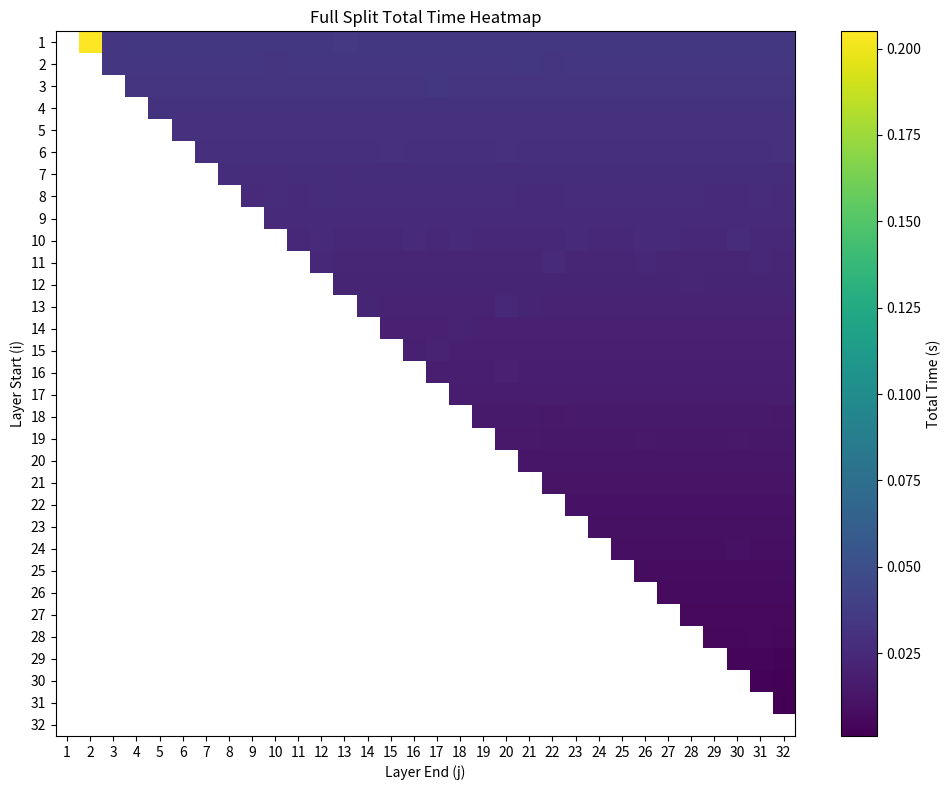

Here is the Python script that generated this plot:
import re
import numpy as np
import matplotlib.pyplot as plt

# Full log data provided by the user
log_data = """
2025-05-15 00:11:02,531 INFO Measuring split (1,2)
(1,2) copy=0.001s mid=0.173s fin=0.032s total=0.205s
2025-05-15 00:11:02,748 INFO Measuring split (1,3)
(1,3) copy=0.000s mid=0.002s fin=0.031s total=0.033s
2025-05-15 00:11:02,783 INFO Measuring split (1,4)
(1,4) copy=0.000s mid=0.003s fin=0.030s total=0.034s
2025-05-15 00:11:02,817 INFO Measuring split (1,5)
(1,5) copy=0.000s mid=0.005s fin=0.029s total=0.034s
2025-05-15 00:11:02,852 INFO Measuring split (1,6)
(1,6) copy=0.000s mid=0.006s fin=0.028s total=0.034s
2025-05-15 00:11:02,887 INFO Measuring split (1,7)
(1,7) copy=0.000s mid=0.007s fin=0.027s total=0.034s
2025-05-15 00:11:02,922 INFO Measuring split (1,8)
(1,8) copy=0.000s mid=0.008s fin=0.026s total=0.034s
2025-05-15 00:11:02,957 INFO Measuring split (1,9)
(1,9) copy=0.000s mid=0.009s fin=0.025s total=0.034s
2025-05-15 00:11:02,992 INFO Measuring split (1,10)
(1,10) copy=0.000s mid=0.010s fin=0.024s total=0.034s
2025-05-15 00:11:03,027 INFO Measuring split (1,11)
(1,11) copy=0.000s mid=0.011s fin=0.023s total=0.034s
2025-05-15 00:11:03,062 INFO Measuring split (1,12)
(1,12) copy=0.000s mid=0.012s fin=0.022s total=0.034s
2025-05-15 00:11:03,097 INFO Measuring split (1,13)
(1,13) copy=0.000s mid=0.014s fin=0.021s total=0.035s
2025-05-15 00:11:03,132 INFO Measuring split (1,14)
(1,14) copy=0.000s mid=0.014s fin=0.020s total=0.034s
2025-05-15 00:11:03,167 INFO Measuring split (1,15)
(1,15) copy=0.000s mid=0.015s fin=0.018s total=0.034s
2025-05-15 00:11:03,202 INFO Measuring split (1,16)
(1,16) copy=0.000s mid=0.017s fin=0.017s total=0.034s
2025-05-15 00:11:03,237 INFO Measuring split (1,17)
(1,17) copy=0.000s mid=0.018s fin=0.016s total=0.034s
2025-05-15 00:11:03,272 INFO Measuring split (1,18)
(1,18) copy=0.000s mid=0.019s fin=0.015s total=0.034s
2025-05-15 00:11:03,308 INFO Measuring split (1,19)
(1,19) copy=0.000s mid=0.020s fin=0.014s total=0.034s
2025-05-15 00:11:03,343 INFO Measuring split (1,20)
(1,20) copy=0.000s mid=0.021s fin=0.013s total=0.034s
2025-05-15 00:11:03,378 INFO Measuring split (1,21)
(1,21) copy=0.000s mid=0.022s fin=0.012s total=0.034s
2025-05-15 00:11:03,413 INFO Measuring split (1,22)
(1,22) copy=0.000s mid=0.023s fin=0.011s total=0.034s
2025-05-15 00:11:03,448 INFO Measuring split (1,23)
(1,23) copy=0.000s mid=0.024s fin=0.010s total=0.034s
2025-05-15 00:11:03,483 INFO Measuring split (1,24)
(1,24) copy=0.000s mid=0.025s fin=0.009s total=0.034s
2025-05-15 00:11:03,518 INFO Measuring split (1,25)
(1,25) copy=0.000s mid=0.026s fin=0.008s total=0.034s
2025-05-15 00:11:03,553 INFO Measuring split (1,26)
(1,26) copy=0.000s mid=0.027s fin=0.007s total=0.034s
2025-05-15 00:11:03,588 INFO Measuring split (1,27)
(1,27) copy=0.000s mid=0.028s fin=0.006s total=0.034s
2025-05-15 00:11:03,623 INFO Measuring split (1,28)
(1,28) copy=0.000s mid=0.030s fin=0.004s total=0.034s
2025-05-15 00:11:03,659 INFO Measuring split (1,29)
(1,29) copy=0.000s mid=0.031s fin=0.003s total=0.034s
2025-05-15 00:11:03,694 INFO Measuring split (1,30)
(1,30) copy=0.000s mid=0.032s fin=0.002s total=0.034s
2025-05-15 00:11:03,729 INFO Measuring split (1,31)
(1,31) copy=0.000s mid=0.033s fin=0.001s total=0.034s
2025-05-15 00:11:03,764 INFO Measuring split (1,32)
(1,32) copy=0.000s mid=0.034s fin=0.000s total=0.034s
2025-05-15 00:11:03,799 INFO Measuring split (2,3)
(2,3) copy=0.000s mid=0.001s fin=0.032s total=0.033s
2025-05-15 00:11:03,833 INFO Measuring split (2,4)
(2,4) copy=0.000s mid=0.002s fin=0.030s total=0.033s
2025-05-15 00:11:03,867 INFO Measuring split (2,5)
(2,5) copy=0.000s mid=0.003s fin=0.029s total=0.033s
2025-05-15 00:11:03,901 INFO Measuring split (2,6)
(2,6) copy=0.000s mid=0.005s fin=0.029s total=0.033s
2025-05-15 00:11:03,935 INFO Measuring split (2,7)
(2,7) copy=0.000s mid=0.006s fin=0.027s total=0.033s
2025-05-15 00:11:03,969 INFO Measuring split (2,8)
(2,8) copy=0.000s mid=0.007s fin=0.026s total=0.033s
2025-05-15 00:11:04,003 INFO Measuring split (2,9)
(2,9) copy=0.000s mid=0.008s fin=0.025s total=0.033s
2025-05-15 00:11:04,037 INFO Measuring split (2,10)
(2,10) copy=0.000s mid=0.009s fin=0.024s total=0.032s
2025-05-15 00:11:04,071 INFO Measuring split (2,11)
(2,11) copy=0.000s mid=0.010s fin=0.023s total=0.033s
2025-05-15 00:11:04,107 INFO Measuring split (2,12)
(2,12) copy=0.000s mid=0.011s fin=0.022s total=0.033s
2025-05-15 00:11:04,141 INFO Measuring split (2,13)
(2,13) copy=0.000s mid=0.012s fin=0.021s total=0.033s
2025-05-15 00:11:04,175 INFO Measuring split (2,14)
(2,14) copy=0.000s mid=0.013s fin=0.020s total=0.033s
2025-05-15 00:11:04,209 INFO Measuring split (2,15)
(2,15) copy=0.000s mid=0.014s fin=0.019s total=0.033s
2025-05-15 00:11:04,243 INFO Measuring split (2,16)
(2,16) copy=0.000s mid=0.016s fin=0.018s total=0.033s
2025-05-15 00:11:04,277 INFO Measuring split (2,17)
(2,17) copy=0.000s mid=0.017s fin=0.016s total=0.033s
2025-05-15 00:11:04,312 INFO Measuring split (2,18)
(2,18) copy=0.000s mid=0.018s fin=0.015s total=0.033s
2025-05-15 00:11:04,345 INFO Measuring split (2,19)
(2,19) copy=0.000s mid=0.019s fin=0.014s total=0.033s
2025-05-15 00:11:04,380 INFO Measuring split (2,20)
(2,20) copy=0.000s mid=0.020s fin=0.013s total=0.033s
2025-05-15 00:11:04,414 INFO Measuring split (2,21)
(2,21) copy=0.000s mid=0.021s fin=0.013s total=0.034s
2025-05-15 00:11:04,449 INFO Measuring split (2,22)
(2,22) copy=0.000s mid=0.022s fin=0.011s total=0.032s
2025-05-15 00:11:04,482 INFO Measuring split (2,23)
(2,23) copy=0.000s mid=0.023s fin=0.010s total=0.033s
2025-05-15 00:11:04,516 INFO Measuring split (2,24)
(2,24) copy=0.000s mid=0.024s fin=0.009s total=0.033s
2025-05-15 00:11:04,550 INFO Measuring split (2,25)
(2,25) copy=0.000s mid=0.025s fin=0.008s total=0.033s
2025-05-15 00:11:04,584 INFO Measuring split (2,26)
(2,26) copy=0.000s mid=0.026s fin=0.007s total=0.033s
2025-05-15 00:11:04,618 INFO Measuring split (2,27)
(2,27) copy=0.000s mid=0.027s fin=0.006s total=0.033s
2025-05-15 00:11:04,652 INFO Measuring split (2,28)
(2,28) copy=0.000s mid=0.028s fin=0.004s total=0.033s
2025-05-15 00:11:04,686 INFO Measuring split (2,29)
(2,29) copy=0.000s mid=0.030s fin=0.003s total=0.033s
2025-05-15 00:11:04,720 INFO Measuring split (2,30)
(2,30) copy=0.000s mid=0.031s fin=0.002s total=0.033s
2025-05-15 00:11:04,755 INFO Measuring split (2,31)
(2,31) copy=0.000s mid=0.032s fin=0.001s total=0.033s
2025-05-15 00:11:04,789 INFO Measuring split (2,32)
(2,32) copy=0.000s mid=0.033s fin=0.000s total=0.033s
2025-05-15 00:11:04,823 INFO Measuring split (3,4)
(3,4) copy=0.000s mid=0.001s fin=0.031s total=0.032s
2025-05-15 00:11:04,856 INFO Measuring split (3,5)
(3,5) copy=0.000s mid=0.002s fin=0.029s total=0.032s
2025-05-15 00:11:04,888 INFO Measuring split (3,6)
(3,6) copy=0.000s mid=0.004s fin=0.028s total=0.032s
2025-05-15 00:11:04,921 INFO Measuring split (3,7)
(3,7) copy=0.000s mid=0.005s fin=0.027s total=0.032s
2025-05-15 00:11:04,954 INFO Measuring split (3,8)
(3,8) copy=0.000s mid=0.006s fin=0.026s total=0.032s
2025-05-15 00:11:04,987 INFO Measuring split (3,9)
(3,9) copy=0.000s mid=0.007s fin=0.025s total=0.032s
2025-05-15 00:11:05,020 INFO Measuring split (3,10)
(3,10) copy=0.000s mid=0.008s fin=0.024s total=0.032s
2025-05-15 00:11:05,053 INFO Measuring split (3,11)
(3,11) copy=0.000s mid=0.009s fin=0.023s total=0.032s
2025-05-15 00:11:05,086 INFO Measuring split (3,12)
(3,12) copy=0.000s mid=0.010s fin=0.022s total=0.032s
2025-05-15 00:11:05,119 INFO Measuring split (3,13)
(3,13) copy=0.000s mid=0.011s fin=0.021s total=0.032s
2025-05-15 00:11:05,152 INFO Measuring split (3,14)
(3,14) copy=0.000s mid=0.012s fin=0.020s total=0.032s
2025-05-15 00:11:05,185 INFO Measuring split (3,15)
(3,15) copy=0.000s mid=0.013s fin=0.019s total=0.032s
2025-05-15 00:11:05,218 INFO Measuring split (3,16)
(3,16) copy=0.000s mid=0.014s fin=0.017s total=0.032s
2025-05-15 00:11:05,251 INFO Measuring split (3,17)
(3,17) copy=0.000s mid=0.017s fin=0.016s total=0.034s
2025-05-15 00:11:05,286 INFO Measuring split (3,18)
(3,18) copy=0.000s mid=0.017s fin=0.015s total=0.032s
2025-05-15 00:11:05,319 INFO Measuring split (3,19)
(3,19) copy=0.000s mid=0.018s fin=0.014s total=0.032s
2025-05-15 00:11:05,351 INFO Measuring split (3,20)
(3,20) copy=0.000s mid=0.019s fin=0.013s total=0.032s
2025-05-15 00:11:05,384 INFO Measuring split (3,21)
(3,21) copy=0.000s mid=0.020s fin=0.012s total=0.032s
2025-05-15 00:11:05,417 INFO Measuring split (3,22)
(3,22) copy=0.000s mid=0.021s fin=0.011s total=0.032s
2025-05-15 00:11:05,451 INFO Measuring split (3,23)
(3,23) copy=0.000s mid=0.022s fin=0.010s total=0.032s
2025-05-15 00:11:05,484 INFO Measuring split (3,24)
(3,24) copy=0.000s mid=0.023s fin=0.009s total=0.032s
2025-05-15 00:11:05,517 INFO Measuring split (3,25)
(3,25) copy=0.000s mid=0.024s fin=0.008s total=0.032s
2025-05-15 00:11:05,550 INFO Measuring split (3,26)
(3,26) copy=0.000s mid=0.025s fin=0.007s total=0.032s
2025-05-15 00:11:05,583 INFO Measuring split (3,27)
(3,27) copy=0.000s mid=0.027s fin=0.006s total=0.032s
2025-05-15 00:11:05,616 INFO Measuring split (3,28)
(3,28) copy=0.000s mid=0.027s fin=0.004s total=0.032s
2025-05-15 00:11:05,649 INFO Measuring split (3,29)
(3,29) copy=0.000s mid=0.028s fin=0.003s total=0.032s
2025-05-15 00:11:05,682 INFO Measuring split (3,30)
(3,30) copy=0.000s mid=0.030s fin=0.002s total=0.032s
2025-05-15 00:11:05,715 INFO Measuring split (3,31)
(3,31) copy=0.000s mid=0.030s fin=0.001s total=0.032s
2025-05-15 00:11:05,748 INFO Measuring split (3,32)
(3,32) copy=0.000s mid=0.032s fin=0.000s total=0.032s
2025-05-15 00:11:05,780 INFO Measuring split (4,5)
(4,5) copy=0.000s mid=0.001s fin=0.030s total=0.031s
2025-05-15 00:11:05,813 INFO Measuring split (4,6)
(4,6) copy=0.000s mid=0.002s fin=0.028s total=0.031s
2025-05-15 00:11:05,844 INFO Measuring split (4,7)
(4,7) copy=0.000s mid=0.003s fin=0.028s total=0.031s
2025-05-15 00:11:05,877 INFO Measuring split (4,8)
(4,8) copy=0.000s mid=0.005s fin=0.026s total=0.031s
2025-05-15 00:11:05,908 INFO Measuring split (4,9)
(4,9) copy=0.000s mid=0.006s fin=0.025s total=0.031s
2025-05-15 00:11:05,940 INFO Measuring split (4,10)
(4,10) copy=0.000s mid=0.007s fin=0.024s total=0.031s
2025-05-15 00:11:05,972 INFO Measuring split (4,11)
(4,11) copy=0.000s mid=0.008s fin=0.023s total=0.031s
2025-05-15 00:11:06,004 INFO Measuring split (4,12)
(4,12) copy=0.000s mid=0.009s fin=0.022s total=0.031s
2025-05-15 00:11:06,036 INFO Measuring split (4,13)
(4,13) copy=0.000s mid=0.010s fin=0.021s total=0.031s
2025-05-15 00:11:06,068 INFO Measuring split (4,14)
(4,14) copy=0.000s mid=0.011s fin=0.020s total=0.031s
2025-05-15 00:11:06,100 INFO Measuring split (4,15)
(4,15) copy=0.000s mid=0.012s fin=0.019s total=0.031s
2025-05-15 00:11:06,132 INFO Measuring split (4,16)
(4,16) copy=0.000s mid=0.013s fin=0.017s total=0.031s
2025-05-15 00:11:06,163 INFO Measuring split (4,17)
(4,17) copy=0.000s mid=0.014s fin=0.016s total=0.031s
2025-05-15 00:11:06,195 INFO Measuring split (4,18)
(4,18) copy=0.000s mid=0.015s fin=0.015s total=0.031s
2025-05-15 00:11:06,227 INFO Measuring split (4,19)
(4,19) copy=0.000s mid=0.017s fin=0.014s total=0.031s
2025-05-15 00:11:06,259 INFO Measuring split (4,20)
(4,20) copy=0.000s mid=0.018s fin=0.013s total=0.031s
2025-05-15 00:11:06,291 INFO Measuring split (4,21)
(4,21) copy=0.000s mid=0.019s fin=0.012s total=0.031s
2025-05-15 00:11:06,323 INFO Measuring split (4,22)
(4,22) copy=0.000s mid=0.020s fin=0.011s total=0.031s
2025-05-15 00:11:06,354 INFO Measuring split (4,23)
(4,23) copy=0.000s mid=0.021s fin=0.010s total=0.031s
2025-05-15 00:11:06,386 INFO Measuring split (4,24)
(4,24) copy=0.000s mid=0.022s fin=0.009s total=0.031s
2025-05-15 00:11:06,418 INFO Measuring split (4,25)
(4,25) copy=0.000s mid=0.023s fin=0.008s total=0.031s
2025-05-15 00:11:06,450 INFO Measuring split (4,26)
(4,26) copy=0.000s mid=0.024s fin=0.007s total=0.031s
2025-05-15 00:11:06,482 INFO Measuring split (4,27)
(4,27) copy=0.000s mid=0.025s fin=0.006s total=0.031s
2025-05-15 00:11:06,514 INFO Measuring split (4,28)
(4,28) copy=0.000s mid=0.026s fin=0.004s total=0.031s
2025-05-15 00:11:06,546 INFO Measuring split (4,29)
(4,29) copy=0.000s mid=0.028s fin=0.003s total=0.031s
2025-05-15 00:11:06,578 INFO Measuring split (4,30)
(4,30) copy=0.000s mid=0.028s fin=0.002s total=0.031s
2025-05-15 00:11:06,610 INFO Measuring split (4,31)
(4,31) copy=0.000s mid=0.029s fin=0.001s total=0.031s
2025-05-15 00:11:06,642 INFO Measuring split (4,32)
(4,32) copy=0.000s mid=0.031s fin=0.000s total=0.031s
2025-05-15 00:11:06,674 INFO Measuring split (5,6)
(5,6) copy=0.000s mid=0.001s fin=0.028s total=0.030s
2025-05-15 00:11:06,705 INFO Measuring split (5,7)
(5,7) copy=0.000s mid=0.002s fin=0.027s total=0.030s
2025-05-15 00:11:06,736 INFO Measuring split (5,8)
(5,8) copy=0.000s mid=0.003s fin=0.026s total=0.030s
2025-05-15 00:11:06,766 INFO Measuring split (5,9)
(5,9) copy=0.000s mid=0.005s fin=0.025s total=0.030s
2025-05-15 00:11:06,797 INFO Measuring split (5,10)
(5,10) copy=0.000s mid=0.006s fin=0.024s total=0.030s
2025-05-15 00:11:06,828 INFO Measuring split (5,11)
(5,11) copy=0.000s mid=0.007s fin=0.023s total=0.030s
2025-05-15 00:11:06,859 INFO Measuring split (5,12)
(5,12) copy=0.000s mid=0.008s fin=0.022s total=0.030s
2025-05-15 00:11:06,889 INFO Measuring split (5,13)
(5,13) copy=0.000s mid=0.009s fin=0.021s total=0.030s
2025-05-15 00:11:06,920 INFO Measuring split (5,14)
(5,14) copy=0.000s mid=0.010s fin=0.020s total=0.030s
2025-05-15 00:11:06,951 INFO Measuring split (5,15)
(5,15) copy=0.000s mid=0.011s fin=0.019s total=0.030s
2025-05-15 00:11:06,981 INFO Measuring split (5,16)
(5,16) copy=0.000s mid=0.012s fin=0.018s total=0.030s
2025-05-15 00:11:07,013 INFO Measuring split (5,17)
(5,17) copy=0.000s mid=0.013s fin=0.016s total=0.030s
2025-05-15 00:11:07,043 INFO Measuring split (5,18)
(5,18) copy=0.000s mid=0.015s fin=0.016s total=0.030s
2025-05-15 00:11:07,074 INFO Measuring split (5,19)
(5,19) copy=0.000s mid=0.016s fin=0.014s total=0.030s
2025-05-15 00:11:07,105 INFO Measuring split (5,20)
(5,20) copy=0.000s mid=0.017s fin=0.013s total=0.030s
2025-05-15 00:11:07,136 INFO Measuring split (5,21)
(5,21) copy=0.000s mid=0.018s fin=0.012s total=0.030s
2025-05-15 00:11:07,166 INFO Measuring split (5,22)
(5,22) copy=0.000s mid=0.019s fin=0.011s total=0.030s
2025-05-15 00:11:07,197 INFO Measuring split (5,23)
(5,23) copy=0.000s mid=0.020s fin=0.010s total=0.030s
2025-05-15 00:11:07,228 INFO Measuring split (5,24)
(5,24) copy=0.000s mid=0.021s fin=0.009s total=0.030s
2025-05-15 00:11:07,261 INFO Measuring split (5,25)
(5,25) copy=0.000s mid=0.022s fin=0.008s total=0.030s
2025-05-15 00:11:07,292 INFO Measuring split (5,26)
(5,26) copy=0.000s mid=0.023s fin=0.007s total=0.030s
2025-05-15 00:11:07,323 INFO Measuring split (5,27)
(5,27) copy=0.000s mid=0.024s fin=0.006s total=0.030s
2025-05-15 00:11:07,354 INFO Measuring split (5,28)
(5,28) copy=0.000s mid=0.025s fin=0.004s total=0.030s
2025-05-15 00:11:07,384 INFO Measuring split (5,29)
(5,29) copy=0.000s mid=0.026s fin=0.003s total=0.030s
2025-05-15 00:11:07,415 INFO Measuring split (5,30)
(5,30) copy=0.000s mid=0.027s fin=0.002s total=0.030s
2025-05-15 00:11:07,446 INFO Measuring split (5,31)
(5,31) copy=0.000s mid=0.029s fin=0.001s total=0.030s
2025-05-15 00:11:07,477 INFO Measuring split (5,32)
(5,32) copy=0.000s mid=0.030s fin=0.000s total=0.030s
2025-05-15 00:11:07,507 INFO Measuring split (6,7)
(6,7) copy=0.000s mid=0.001s fin=0.027s total=0.029s
2025-05-15 00:11:07,537 INFO Measuring split (6,8)
(6,8) copy=0.000s mid=0.002s fin=0.026s total=0.029s
2025-05-15 00:11:07,567 INFO Measuring split (6,9)
(6,9) copy=0.000s mid=0.004s fin=0.025s total=0.029s
2025-05-15 00:11:07,596 INFO Measuring split (6,10)
(6,10) copy=0.000s mid=0.005s fin=0.024s total=0.029s
2025-05-15 00:11:07,626 INFO Measuring split (6,11)
(6,11) copy=0.000s mid=0.006s fin=0.023s total=0.029s
2025-05-15 00:11:07,656 INFO Measuring split (6,12)
(6,12) copy=0.000s mid=0.007s fin=0.022s total=0.029s
2025-05-15 00:11:07,685 INFO Measuring split (6,13)
(6,13) copy=0.000s mid=0.008s fin=0.021s total=0.029s
2025-05-15 00:11:07,715 INFO Measuring split (6,14)
(6,14) copy=0.000s mid=0.009s fin=0.020s total=0.029s
2025-05-15 00:11:07,745 INFO Measuring split (6,15)
(6,15) copy=0.000s mid=0.010s fin=0.020s total=0.030s
2025-05-15 00:11:07,776 INFO Measuring split (6,16)
(6,16) copy=0.000s mid=0.011s fin=0.018s total=0.029s
2025-05-15 00:11:07,805 INFO Measuring split (6,17)
(6,17) copy=0.000s mid=0.012s fin=0.017s total=0.029s
2025-05-15 00:11:07,835 INFO Measuring split (6,18)
(6,18) copy=0.000s mid=0.013s fin=0.015s total=0.029s
2025-05-15 00:11:07,865 INFO Measuring split (6,19)
(6,19) copy=0.000s mid=0.014s fin=0.014s total=0.029s
2025-05-15 00:11:07,895 INFO Measuring split (6,20)
(6,20) copy=0.000s mid=0.015s fin=0.014s total=0.030s
2025-05-15 00:11:07,925 INFO Measuring split (6,21)
(6,21) copy=0.000s mid=0.017s fin=0.012s total=0.029s
2025-05-15 00:11:07,955 INFO Measuring split (6,22)
(6,22) copy=0.000s mid=0.018s fin=0.011s total=0.029s
2025-05-15 00:11:07,985 INFO Measuring split (6,23)
(6,23) copy=0.000s mid=0.019s fin=0.010s total=0.029s
2025-05-15 00:11:08,014 INFO Measuring split (6,24)
(6,24) copy=0.000s mid=0.020s fin=0.009s total=0.029s
2025-05-15 00:11:08,044 INFO Measuring split (6,25)
(6,25) copy=0.000s mid=0.021s fin=0.008s total=0.029s
2025-05-15 00:11:08,074 INFO Measuring split (6,26)
(6,26) copy=0.000s mid=0.022s fin=0.007s total=0.029s
2025-05-15 00:11:08,104 INFO Measuring split (6,27)
(6,27) copy=0.000s mid=0.023s fin=0.006s total=0.029s
2025-05-15 00:11:08,133 INFO Measuring split (6,28)
(6,28) copy=0.000s mid=0.024s fin=0.004s total=0.029s
2025-05-15 00:11:08,163 INFO Measuring split (6,29)
(6,29) copy=0.000s mid=0.025s fin=0.003s total=0.029s
2025-05-15 00:11:08,193 INFO Measuring split (6,30)
(6,30) copy=0.000s mid=0.026s fin=0.002s total=0.029s
2025-05-15 00:11:08,222 INFO Measuring split (6,31)
(6,31) copy=0.000s mid=0.028s fin=0.001s total=0.029s
2025-05-15 00:11:08,252 INFO Measuring split (6,32)
(6,32) copy=0.000s mid=0.030s fin=0.000s total=0.030s
2025-05-15 00:11:08,283 INFO Measuring split (7,8)
(7,8) copy=0.000s mid=0.001s fin=0.026s total=0.028s
2025-05-15 00:11:08,312 INFO Measuring split (7,9)
(7,9) copy=0.000s mid=0.002s fin=0.025s total=0.027s
2025-05-15 00:11:08,340 INFO Measuring split (7,10)
(7,10) copy=0.000s mid=0.003s fin=0.024s total=0.027s
2025-05-15 00:11:08,369 INFO Measuring split (7,11)
(7,11) copy=0.000s mid=0.005s fin=0.023s total=0.028s
2025-05-15 00:11:08,397 INFO Measuring split (7,12)
(7,12) copy=0.000s mid=0.006s fin=0.022s total=0.028s
2025-05-15 00:11:08,426 INFO Measuring split (7,13)
(7,13) copy=0.000s mid=0.007s fin=0.021s total=0.027s
2025-05-15 00:11:08,454 INFO Measuring split (7,14)
(7,14) copy=0.000s mid=0.008s fin=0.020s total=0.028s
2025-05-15 00:11:08,482 INFO Measuring split (7,15)
(7,15) copy=0.000s mid=0.009s fin=0.019s total=0.028s
2025-05-15 00:11:08,511 INFO Measuring split (7,16)
(7,16) copy=0.000s mid=0.010s fin=0.018s total=0.028s
2025-05-15 00:11:08,539 INFO Measuring split (7,17)
(7,17) copy=0.000s mid=0.011s fin=0.016s total=0.028s
2025-05-15 00:11:08,568 INFO Measuring split (7,18)
(7,18) copy=0.000s mid=0.012s fin=0.015s total=0.028s
2025-05-15 00:11:08,596 INFO Measuring split (7,19)
(7,19) copy=0.000s mid=0.013s fin=0.014s total=0.028s
2025-05-15 00:11:08,625 INFO Measuring split (7,20)
(7,20) copy=0.000s mid=0.014s fin=0.013s total=0.028s
2025-05-15 00:11:08,653 INFO Measuring split (7,21)
(7,21) copy=0.000s mid=0.015s fin=0.012s total=0.028s
2025-05-15 00:11:08,682 INFO Measuring split (7,22)
(7,22) copy=0.000s mid=0.017s fin=0.011s total=0.028s
2025-05-15 00:11:08,710 INFO Measuring split (7,23)
(7,23) copy=0.000s mid=0.018s fin=0.010s total=0.028s
2025-05-15 00:11:08,739 INFO Measuring split (7,24)
(7,24) copy=0.000s mid=0.019s fin=0.009s total=0.028s
2025-05-15 00:11:08,767 INFO Measuring split (7,25)
(7,25) copy=0.000s mid=0.020s fin=0.008s total=0.028s
2025-05-15 00:11:08,796 INFO Measuring split (7,26)
(7,26) copy=0.000s mid=0.021s fin=0.007s total=0.028s
2025-05-15 00:11:08,824 INFO Measuring split (7,27)
(7,27) copy=0.000s mid=0.022s fin=0.006s total=0.028s
2025-05-15 00:11:08,853 INFO Measuring split (7,28)
(7,28) copy=0.000s mid=0.023s fin=0.004s total=0.028s
2025-05-15 00:11:08,882 INFO Measuring split (7,29)
(7,29) copy=0.000s mid=0.024s fin=0.003s total=0.028s
2025-05-15 00:11:08,910 INFO Measuring split (7,30)
(7,30) copy=0.000s mid=0.025s fin=0.002s total=0.028s
2025-05-15 00:11:08,939 INFO Measuring split (7,31)
(7,31) copy=0.000s mid=0.026s fin=0.001s total=0.028s
2025-05-15 00:11:08,967 INFO Measuring split (7,32)
(7,32) copy=0.000s mid=0.027s fin=0.000s total=0.028s
2025-05-15 00:11:08,996 INFO Measuring split (8,9)
(8,9) copy=0.000s mid=0.001s fin=0.025s total=0.026s
2025-05-15 00:11:09,023 INFO Measuring split (8,10)
(8,10) copy=0.000s mid=0.002s fin=0.024s total=0.027s
2025-05-15 00:11:09,051 INFO Measuring split (8,11)
(8,11) copy=0.000s mid=0.003s fin=0.023s total=0.026s
2025-05-15 00:11:09,078 INFO Measuring split (8,12)
(8,12) copy=0.000s mid=0.005s fin=0.023s total=0.028s
2025-05-15 00:11:09,107 INFO Measuring split (8,13)
(8,13) copy=0.000s mid=0.006s fin=0.021s total=0.027s
2025-05-15 00:11:09,134 INFO Measuring split (8,14)
(8,14) copy=0.000s mid=0.007s fin=0.020s total=0.027s
2025-05-15 00:11:09,161 INFO Measuring split (8,15)
(8,15) copy=0.000s mid=0.008s fin=0.019s total=0.027s
2025-05-15 00:11:09,189 INFO Measuring split (8,16)
(8,16) copy=0.000s mid=0.009s fin=0.018s total=0.027s
2025-05-15 00:11:09,216 INFO Measuring split (8,17)
(8,17) copy=0.000s mid=0.010s fin=0.016s total=0.027s
2025-05-15 00:11:09,244 INFO Measuring split (8,18)
(8,18) copy=0.000s mid=0.011s fin=0.016s total=0.027s
2025-05-15 00:11:09,272 INFO Measuring split (8,19)
(8,19) copy=0.000s mid=0.012s fin=0.014s total=0.027s
2025-05-15 00:11:09,299 INFO Measuring split (8,20)
(8,20) copy=0.000s mid=0.013s fin=0.013s total=0.027s
2025-05-15 00:11:09,326 INFO Measuring split (8,21)
(8,21) copy=0.000s mid=0.014s fin=0.012s total=0.026s
2025-05-15 00:11:09,354 INFO Measuring split (8,22)
(8,22) copy=0.000s mid=0.015s fin=0.011s total=0.026s
2025-05-15 00:11:09,381 INFO Measuring split (8,23)
(8,23) copy=0.000s mid=0.017s fin=0.010s total=0.027s
2025-05-15 00:11:09,409 INFO Measuring split (8,24)
(8,24) copy=0.000s mid=0.018s fin=0.009s total=0.027s
2025-05-15 00:11:09,437 INFO Measuring split (8,25)
(8,25) copy=0.000s mid=0.019s fin=0.008s total=0.027s
2025-05-15 00:11:09,464 INFO Measuring split (8,26)
(8,26) copy=0.000s mid=0.020s fin=0.007s total=0.027s
2025-05-15 00:11:09,491 INFO Measuring split (8,27)
(8,27) copy=0.000s mid=0.021s fin=0.006s total=0.027s
2025-05-15 00:11:09,519 INFO Measuring split (8,28)
(8,28) copy=0.000s mid=0.022s fin=0.004s total=0.027s
2025-05-15 00:11:09,546 INFO Measuring split (8,29)
(8,29) copy=0.000s mid=0.023s fin=0.003s total=0.026s
2025-05-15 00:11:09,574 INFO Measuring split (8,30)
(8,30) copy=0.000s mid=0.024s fin=0.002s total=0.026s
2025-05-15 00:11:09,601 INFO Measuring split (8,31)
(8,31) copy=0.000s mid=0.025s fin=0.001s total=0.027s
2025-05-15 00:11:09,629 INFO Measuring split (8,32)
(8,32) copy=0.000s mid=0.026s fin=0.000s total=0.026s
2025-05-15 00:11:09,656 INFO Measuring split (9,10)
(9,10) copy=0.000s mid=0.001s fin=0.024s total=0.025s
2025-05-15 00:11:09,682 INFO Measuring split (9,11)
(9,11) copy=0.000s mid=0.002s fin=0.023s total=0.026s
2025-05-15 00:11:09,709 INFO Measuring split (9,12)
(9,12) copy=0.000s mid=0.004s fin=0.022s total=0.025s
2025-05-15 00:11:09,735 INFO Measuring split (9,13)
(9,13) copy=0.000s mid=0.005s fin=0.021s total=0.025s
2025-05-15 00:11:09,761 INFO Measuring split (9,14)
(9,14) copy=0.000s mid=0.006s fin=0.020s total=0.026s
2025-05-15 00:11:09,788 INFO Measuring split (9,15)
(9,15) copy=0.000s mid=0.007s fin=0.019s total=0.026s
2025-05-15 00:11:09,814 INFO Measuring split (9,16)
(9,16) copy=0.000s mid=0.008s fin=0.018s total=0.026s
2025-05-15 00:11:09,840 INFO Measuring split (9,17)
(9,17) copy=0.000s mid=0.009s fin=0.017s total=0.026s
2025-05-15 00:11:09,867 INFO Measuring split (9,18)
(9,18) copy=0.000s mid=0.010s fin=0.015s total=0.026s
2025-05-15 00:11:09,893 INFO Measuring split (9,19)
(9,19) copy=0.000s mid=0.011s fin=0.014s total=0.025s
2025-05-15 00:11:09,920 INFO Measuring split (9,20)
(9,20) copy=0.000s mid=0.012s fin=0.013s total=0.026s
2025-05-15 00:11:09,946 INFO Measuring split (9,21)
(9,21) copy=0.000s mid=0.013s fin=0.012s total=0.026s
2025-05-15 00:11:09,973 INFO Measuring split (9,22)
(9,22) copy=0.000s mid=0.014s fin=0.011s total=0.025s
2025-05-15 00:11:09,999 INFO Measuring split (9,23)
(9,23) copy=0.000s mid=0.015s fin=0.010s total=0.026s
2025-05-15 00:11:10,025 INFO Measuring split (9,24)
(9,24) copy=0.000s mid=0.017s fin=0.009s total=0.026s
2025-05-15 00:11:10,052 INFO Measuring split (9,25)
(9,25) copy=0.000s mid=0.018s fin=0.008s total=0.026s
2025-05-15 00:11:10,078 INFO Measuring split (9,26)
(9,26) copy=0.000s mid=0.019s fin=0.007s total=0.026s
2025-05-15 00:11:10,105 INFO Measuring split (9,27)
(9,27) copy=0.000s mid=0.020s fin=0.006s total=0.025s
2025-05-15 00:11:10,131 INFO Measuring split (9,28)
(9,28) copy=0.000s mid=0.021s fin=0.004s total=0.025s
2025-05-15 00:11:10,158 INFO Measuring split (9,29)
(9,29) copy=0.000s mid=0.022s fin=0.003s total=0.026s
2025-05-15 00:11:10,184 INFO Measuring split (9,30)
(9,30) copy=0.000s mid=0.023s fin=0.002s total=0.026s
2025-05-15 00:11:10,211 INFO Measuring split (9,31)
(9,31) copy=0.000s mid=0.024s fin=0.001s total=0.026s
2025-05-15 00:11:10,237 INFO Measuring split (9,32)
(9,32) copy=0.000s mid=0.025s fin=0.000s total=0.025s
2025-05-15 00:11:10,263 INFO Measuring split (10,11)
(10,11) copy=0.000s mid=0.001s fin=0.023s total=0.024s
2025-05-15 00:11:10,289 INFO Measuring split (10,12)
(10,12) copy=0.000s mid=0.002s fin=0.022s total=0.025s
2025-05-15 00:11:10,314 INFO Measuring split (10,13)
(10,13) copy=0.000s mid=0.003s fin=0.021s total=0.024s
2025-05-15 00:11:10,339 INFO Measuring split (10,14)
(10,14) copy=0.000s mid=0.005s fin=0.020s total=0.024s
2025-05-15 00:11:10,364 INFO Measuring split (10,15)
(10,15) copy=0.000s mid=0.006s fin=0.019s total=0.024s
2025-05-15 00:11:10,389 INFO Measuring split (10,16)
(10,16) copy=0.000s mid=0.007s fin=0.018s total=0.025s
2025-05-15 00:11:10,415 INFO Measuring split (10,17)
(10,17) copy=0.000s mid=0.008s fin=0.016s total=0.024s
2025-05-15 00:11:10,440 INFO Measuring split (10,18)
(10,18) copy=0.000s mid=0.009s fin=0.015s total=0.025s
2025-05-15 00:11:10,466 INFO Measuring split (10,19)
(10,19) copy=0.000s mid=0.010s fin=0.014s total=0.024s
2025-05-15 00:11:10,491 INFO Measuring split (10,20)
(10,20) copy=0.000s mid=0.011s fin=0.013s total=0.024s
2025-05-15 00:11:10,516 INFO Measuring split (10,21)
(10,21) copy=0.000s mid=0.012s fin=0.012s total=0.024s
2025-05-15 00:11:10,541 INFO Measuring split (10,22)
(10,22) copy=0.000s mid=0.013s fin=0.011s total=0.024s
2025-05-15 00:11:10,567 INFO Measuring split (10,23)
(10,23) copy=0.000s mid=0.014s fin=0.010s total=0.025s
2025-05-15 00:11:10,592 INFO Measuring split (10,24)
(10,24) copy=0.000s mid=0.016s fin=0.009s total=0.024s
2025-05-15 00:11:10,617 INFO Measuring split (10,25)
(10,25) copy=0.000s mid=0.017s fin=0.008s total=0.024s
2025-05-15 00:11:10,643 INFO Measuring split (10,26)
(10,26) copy=0.000s mid=0.018s fin=0.007s total=0.025s
2025-05-15 00:11:10,668 INFO Measuring split (10,27)
(10,27) copy=0.000s mid=0.019s fin=0.006s total=0.025s
2025-05-15 00:11:10,693 INFO Measuring split (10,28)
(10,28) copy=0.000s mid=0.020s fin=0.004s total=0.024s
2025-05-15 00:11:10,719 INFO Measuring split (10,29)
(10,29) copy=0.000s mid=0.021s fin=0.003s total=0.024s
2025-05-15 00:11:10,744 INFO Measuring split (10,30)
(10,30) copy=0.000s mid=0.025s fin=0.002s total=0.027s
2025-05-15 00:11:10,772 INFO Measuring split (10,31)
(10,31) copy=0.000s mid=0.023s fin=0.001s total=0.024s
2025-05-15 00:11:10,797 INFO Measuring split (10,32)
(10,32) copy=0.000s mid=0.024s fin=0.000s total=0.024s
2025-05-15 00:11:10,822 INFO Measuring split (11,12)
(11,12) copy=0.000s mid=0.001s fin=0.022s total=0.024s
2025-05-15 00:11:10,846 INFO Measuring split (11,13)
(11,13) copy=0.000s mid=0.002s fin=0.021s total=0.023s
2025-05-15 00:11:10,870 INFO Measuring split (11,14)
(11,14) copy=0.000s mid=0.004s fin=0.020s total=0.023s
2025-05-15 00:11:10,895 INFO Measuring split (11,15)
(11,15) copy=0.000s mid=0.005s fin=0.019s total=0.023s
2025-05-15 00:11:10,919 INFO Measuring split (11,16)
(11,16) copy=0.000s mid=0.006s fin=0.017s total=0.023s
2025-05-15 00:11:10,943 INFO Measuring split (11,17)
(11,17) copy=0.000s mid=0.007s fin=0.017s total=0.023s
2025-05-15 00:11:10,967 INFO Measuring split (11,18)
(11,18) copy=0.000s mid=0.008s fin=0.015s total=0.023s
2025-05-15 00:11:10,991 INFO Measuring split (11,19)
(11,19) copy=0.000s mid=0.009s fin=0.014s total=0.023s
2025-05-15 00:11:11,015 INFO Measuring split (11,20)
(11,20) copy=0.000s mid=0.010s fin=0.013s total=0.023s
2025-05-15 00:11:11,039 INFO Measuring split (11,21)
(11,21) copy=0.000s mid=0.011s fin=0.012s total=0.023s
2025-05-15 00:11:11,063 INFO Measuring split (11,22)
(11,22) copy=0.000s mid=0.012s fin=0.013s total=0.025s
2025-05-15 00:11:11,089 INFO Measuring split (11,23)
(11,23) copy=0.000s mid=0.013s fin=0.010s total=0.023s
2025-05-15 00:11:11,113 INFO Measuring split (11,24)
(11,24) copy=0.000s mid=0.014s fin=0.009s total=0.023s
2025-05-15 00:11:11,137 INFO Measuring split (11,25)
(11,25) copy=0.000s mid=0.016s fin=0.008s total=0.023s
2025-05-15 00:11:11,161 INFO Measuring split (11,26)
(11,26) copy=0.000s mid=0.017s fin=0.007s total=0.024s
2025-05-15 00:11:11,185 INFO Measuring split (11,27)
(11,27) copy=0.000s mid=0.018s fin=0.006s total=0.023s
2025-05-15 00:11:11,209 INFO Measuring split (11,28)
(11,28) copy=0.000s mid=0.019s fin=0.004s total=0.023s
2025-05-15 00:11:11,233 INFO Measuring split (11,29)
(11,29) copy=0.000s mid=0.020s fin=0.003s total=0.023s
2025-05-15 00:11:11,257 INFO Measuring split (11,30)
(11,30) copy=0.000s mid=0.021s fin=0.002s total=0.023s
2025-05-15 00:11:11,281 INFO Measuring split (11,31)
(11,31) copy=0.000s mid=0.022s fin=0.001s total=0.024s
2025-05-15 00:11:11,306 INFO Measuring split (11,32)
(11,32) copy=0.000s mid=0.023s fin=0.000s total=0.023s
2025-05-15 00:11:11,330 INFO Measuring split (12,13)
(12,13) copy=0.000s mid=0.001s fin=0.021s total=0.022s
2025-05-15 00:11:11,353 INFO Measuring split (12,14)
(12,14) copy=0.000s mid=0.002s fin=0.020s total=0.022s
2025-05-15 00:11:11,376 INFO Measuring split (12,15)
(12,15) copy=0.000s mid=0.003s fin=0.019s total=0.022s
2025-05-15 00:11:11,399 INFO Measuring split (12,16)
(12,16) copy=0.000s mid=0.005s fin=0.018s total=0.022s
2025-05-15 00:11:11,422 INFO Measuring split (12,17)
(12,17) copy=0.000s mid=0.006s fin=0.016s total=0.022s
2025-05-15 00:11:11,445 INFO Measuring split (12,18)
(12,18) copy=0.000s mid=0.007s fin=0.015s total=0.022s
2025-05-15 00:11:11,468 INFO Measuring split (12,19)
(12,19) copy=0.000s mid=0.008s fin=0.014s total=0.022s
2025-05-15 00:11:11,491 INFO Measuring split (12,20)
(12,20) copy=0.000s mid=0.009s fin=0.013s total=0.022s
2025-05-15 00:11:11,514 INFO Measuring split (12,21)
(12,21) copy=0.000s mid=0.010s fin=0.012s total=0.022s
2025-05-15 00:11:11,537 INFO Measuring split (12,22)
(12,22) copy=0.000s mid=0.011s fin=0.011s total=0.022s
2025-05-15 00:11:11,560 INFO Measuring split (12,23)
(12,23) copy=0.000s mid=0.012s fin=0.010s total=0.022s
2025-05-15 00:11:11,583 INFO Measuring split (12,24)
(12,24) copy=0.000s mid=0.013s fin=0.009s total=0.022s
2025-05-15 00:11:11,606 INFO Measuring split (12,25)
(12,25) copy=0.000s mid=0.015s fin=0.008s total=0.022s
2025-05-15 00:11:11,629 INFO Measuring split (12,26)
(12,26) copy=0.000s mid=0.015s fin=0.007s total=0.022s
2025-05-15 00:11:11,652 INFO Measuring split (12,27)
(12,27) copy=0.000s mid=0.016s fin=0.006s total=0.022s
2025-05-15 00:11:11,675 INFO Measuring split (12,28)
(12,28) copy=0.000s mid=0.018s fin=0.004s total=0.023s
2025-05-15 00:11:11,698 INFO Measuring split (12,29)
(12,29) copy=0.000s mid=0.019s fin=0.003s total=0.022s
2025-05-15 00:11:11,721 INFO Measuring split (12,30)
(12,30) copy=0.000s mid=0.020s fin=0.002s total=0.022s
2025-05-15 00:11:11,744 INFO Measuring split (12,31)
(12,31) copy=0.000s mid=0.021s fin=0.001s total=0.022s
2025-05-15 00:11:11,768 INFO Measuring split (12,32)
(12,32) copy=0.000s mid=0.022s fin=0.000s total=0.022s
2025-05-15 00:11:11,790 INFO Measuring split (13,14)
(13,14) copy=0.000s mid=0.001s fin=0.020s total=0.022s
2025-05-15 00:11:11,813 INFO Measuring split (13,15)
(13,15) copy=0.000s mid=0.002s fin=0.019s total=0.021s
2025-05-15 00:11:11,835 INFO Measuring split (13,16)
(13,16) copy=0.000s mid=0.004s fin=0.018s total=0.021s
2025-05-15 00:11:11,857 INFO Measuring split (13,17)
(13,17) copy=0.000s mid=0.005s fin=0.017s total=0.021s
2025-05-15 00:11:11,879 INFO Measuring split (13,18)
(13,18) copy=0.000s mid=0.006s fin=0.015s total=0.021s
2025-05-15 00:11:11,901 INFO Measuring split (13,19)
(13,19) copy=0.000s mid=0.007s fin=0.014s total=0.021s
2025-05-15 00:11:11,923 INFO Measuring split (13,20)
(13,20) copy=0.000s mid=0.008s fin=0.015s total=0.024s
2025-05-15 00:11:11,947 INFO Measuring split (13,21)
(13,21) copy=0.000s mid=0.009s fin=0.012s total=0.022s
2025-05-15 00:11:11,969 INFO Measuring split (13,22)
(13,22) copy=0.000s mid=0.010s fin=0.011s total=0.021s
2025-05-15 00:11:11,991 INFO Measuring split (13,23)
(13,23) copy=0.000s mid=0.011s fin=0.010s total=0.021s
2025-05-15 00:11:12,013 INFO Measuring split (13,24)
(13,24) copy=0.000s mid=0.012s fin=0.009s total=0.021s
2025-05-15 00:11:12,035 INFO Measuring split (13,25)
(13,25) copy=0.000s mid=0.013s fin=0.008s total=0.021s
2025-05-15 00:11:12,057 INFO Measuring split (13,26)
(13,26) copy=0.000s mid=0.014s fin=0.007s total=0.021s
2025-05-15 00:11:12,079 INFO Measuring split (13,27)
(13,27) copy=0.000s mid=0.015s fin=0.006s total=0.021s
2025-05-15 00:11:12,101 INFO Measuring split (13,28)
(13,28) copy=0.000s mid=0.017s fin=0.005s total=0.021s
2025-05-15 00:11:12,123 INFO Measuring split (13,29)
(13,29) copy=0.000s mid=0.018s fin=0.003s total=0.021s
2025-05-15 00:11:12,145 INFO Measuring split (13,30)
(13,30) copy=0.000s mid=0.019s fin=0.002s total=0.021s
2025-05-15 00:11:12,167 INFO Measuring split (13,31)
(13,31) copy=0.000s mid=0.020s fin=0.001s total=0.021s
2025-05-15 00:11:12,189 INFO Measuring split (13,32)
(13,32) copy=0.000s mid=0.021s fin=0.000s total=0.021s
2025-05-15 00:11:12,211 INFO Measuring split (14,15)
(14,15) copy=0.000s mid=0.001s fin=0.019s total=0.020s
2025-05-15 00:11:12,231 INFO Measuring split (14,16)
(14,16) copy=0.000s mid=0.002s fin=0.017s total=0.020s
2025-05-15 00:11:12,252 INFO Measuring split (14,17)
(14,17) copy=0.000s mid=0.003s fin=0.016s total=0.020s
2025-05-15 00:11:12,273 INFO Measuring split (14,18)
(14,18) copy=0.000s mid=0.006s fin=0.015s total=0.021s
2025-05-15 00:11:12,294 INFO Measuring split (14,19)
(14,19) copy=0.000s mid=0.006s fin=0.014s total=0.020s
2025-05-15 00:11:12,315 INFO Measuring split (14,20)
(14,20) copy=0.000s mid=0.007s fin=0.013s total=0.020s
2025-05-15 00:11:12,336 INFO Measuring split (14,21)
(14,21) copy=0.000s mid=0.008s fin=0.012s total=0.020s
2025-05-15 00:11:12,357 INFO Measuring split (14,22)
(14,22) copy=0.000s mid=0.009s fin=0.011s total=0.020s
2025-05-15 00:11:12,377 INFO Measuring split (14,23)
(14,23) copy=0.000s mid=0.010s fin=0.010s total=0.020s
2025-05-15 00:11:12,398 INFO Measuring split (14,24)
(14,24) copy=0.000s mid=0.011s fin=0.009s total=0.020s
2025-05-15 00:11:12,419 INFO Measuring split (14,25)
(14,25) copy=0.000s mid=0.012s fin=0.008s total=0.020s
2025-05-15 00:11:12,440 INFO Measuring split (14,26)
(14,26) copy=0.000s mid=0.014s fin=0.007s total=0.020s
2025-05-15 00:11:12,461 INFO Measuring split (14,27)
(14,27) copy=0.000s mid=0.015s fin=0.006s total=0.020s
2025-05-15 00:11:12,482 INFO Measuring split (14,28)
(14,28) copy=0.000s mid=0.016s fin=0.005s total=0.020s
2025-05-15 00:11:12,503 INFO Measuring split (14,29)
(14,29) copy=0.000s mid=0.017s fin=0.003s total=0.020s
2025-05-15 00:11:12,523 INFO Measuring split (14,30)
(14,30) copy=0.000s mid=0.018s fin=0.002s total=0.020s
2025-05-15 00:11:12,545 INFO Measuring split (14,31)
(14,31) copy=0.000s mid=0.019s fin=0.001s total=0.020s
2025-05-15 00:11:12,565 INFO Measuring split (14,32)
(14,32) copy=0.000s mid=0.020s fin=0.000s total=0.020s
2025-05-15 00:11:12,586 INFO Measuring split (15,16)
(15,16) copy=0.000s mid=0.001s fin=0.018s total=0.019s
2025-05-15 00:11:12,606 INFO Measuring split (15,17)
(15,17) copy=0.000s mid=0.002s fin=0.019s total=0.021s
2025-05-15 00:11:12,628 INFO Measuring split (15,18)
(15,18) copy=0.000s mid=0.003s fin=0.015s total=0.019s
2025-05-15 00:11:12,647 INFO Measuring split (15,19)
(15,19) copy=0.000s mid=0.005s fin=0.014s total=0.019s
2025-05-15 00:11:12,667 INFO Measuring split (15,20)
(15,20) copy=0.000s mid=0.006s fin=0.013s total=0.019s
2025-05-15 00:11:12,686 INFO Measuring split (15,21)
(15,21) copy=0.000s mid=0.007s fin=0.012s total=0.019s
2025-05-15 00:11:12,706 INFO Measuring split (15,22)
(15,22) copy=0.000s mid=0.008s fin=0.011s total=0.019s
2025-05-15 00:11:12,725 INFO Measuring split (15,23)
(15,23) copy=0.000s mid=0.009s fin=0.010s total=0.019s
2025-05-15 00:11:12,745 INFO Measuring split (15,24)
(15,24) copy=0.000s mid=0.010s fin=0.009s total=0.019s
2025-05-15 00:11:12,764 INFO Measuring split (15,25)
(15,25) copy=0.000s mid=0.011s fin=0.008s total=0.019s
2025-05-15 00:11:12,784 INFO Measuring split (15,26)
(15,26) copy=0.000s mid=0.012s fin=0.007s total=0.019s
2025-05-15 00:11:12,804 INFO Measuring split (15,27)
(15,27) copy=0.000s mid=0.013s fin=0.006s total=0.019s
2025-05-15 00:11:12,824 INFO Measuring split (15,28)
(15,28) copy=0.000s mid=0.015s fin=0.005s total=0.019s
2025-05-15 00:11:12,843 INFO Measuring split (15,29)
(15,29) copy=0.000s mid=0.016s fin=0.003s total=0.019s
2025-05-15 00:11:12,863 INFO Measuring split (15,30)
(15,30) copy=0.000s mid=0.017s fin=0.002s total=0.019s
2025-05-15 00:11:12,883 INFO Measuring split (15,31)
(15,31) copy=0.000s mid=0.018s fin=0.001s total=0.019s
2025-05-15 00:11:12,903 INFO Measuring split (15,32)
(15,32) copy=0.000s mid=0.019s fin=0.000s total=0.019s
2025-05-15 00:11:12,922 INFO Measuring split (16,17)
(16,17) copy=0.000s mid=0.001s fin=0.016s total=0.018s
2025-05-15 00:11:12,941 INFO Measuring split (16,18)
(16,18) copy=0.000s mid=0.002s fin=0.015s total=0.018s
2025-05-15 00:11:12,959 INFO Measuring split (16,19)
(16,19) copy=0.000s mid=0.003s fin=0.014s total=0.018s
2025-05-15 00:11:12,977 INFO Measuring split (16,20)
(16,20) copy=0.000s mid=0.007s fin=0.013s total=0.020s
2025-05-15 00:11:12,998 INFO Measuring split (16,21)
(16,21) copy=0.000s mid=0.006s fin=0.012s total=0.018s
2025-05-15 00:11:13,016 INFO Measuring split (16,22)
(16,22) copy=0.000s mid=0.007s fin=0.011s total=0.018s
2025-05-15 00:11:13,035 INFO Measuring split (16,23)
(16,23) copy=0.000s mid=0.008s fin=0.010s total=0.018s
2025-05-15 00:11:13,053 INFO Measuring split (16,24)
(16,24) copy=0.000s mid=0.009s fin=0.009s total=0.018s
2025-05-15 00:11:13,072 INFO Measuring split (16,25)
(16,25) copy=0.000s mid=0.010s fin=0.008s total=0.018s
2025-05-15 00:11:13,090 INFO Measuring split (16,26)
(16,26) copy=0.000s mid=0.011s fin=0.007s total=0.018s
2025-05-15 00:11:13,109 INFO Measuring split (16,27)
(16,27) copy=0.000s mid=0.012s fin=0.006s total=0.018s
2025-05-15 00:11:13,127 INFO Measuring split (16,28)
(16,28) copy=0.000s mid=0.013s fin=0.005s total=0.018s
2025-05-15 00:11:13,146 INFO Measuring split (16,29)
(16,29) copy=0.000s mid=0.014s fin=0.003s total=0.018s
2025-05-15 00:11:13,164 INFO Measuring split (16,30)
(16,30) copy=0.000s mid=0.015s fin=0.002s total=0.018s
2025-05-15 00:11:13,183 INFO Measuring split (16,31)
(16,31) copy=0.000s mid=0.016s fin=0.001s total=0.018s
2025-05-15 00:11:13,201 INFO Measuring split (16,32)
(16,32) copy=0.000s mid=0.018s fin=0.000s total=0.018s
2025-05-15 00:11:13,220 INFO Measuring split (17,18)
(17,18) copy=0.000s mid=0.001s fin=0.015s total=0.017s
2025-05-15 00:11:13,237 INFO Measuring split (17,19)
(17,19) copy=0.000s mid=0.002s fin=0.014s total=0.017s
2025-05-15 00:11:13,254 INFO Measuring split (17,20)
(17,20) copy=0.000s mid=0.003s fin=0.013s total=0.017s
2025-05-15 00:11:13,271 INFO Measuring split (17,21)
(17,21) copy=0.000s mid=0.005s fin=0.012s total=0.017s
2025-05-15 00:11:13,288 INFO Measuring split (17,22)
(17,22) copy=0.000s mid=0.006s fin=0.011s total=0.017s
2025-05-15 00:11:13,306 INFO Measuring split (17,23)
(17,23) copy=0.000s mid=0.007s fin=0.010s total=0.017s
2025-05-15 00:11:13,323 INFO Measuring split (17,24)
(17,24) copy=0.000s mid=0.008s fin=0.009s total=0.017s
2025-05-15 00:11:13,340 INFO Measuring split (17,25)
(17,25) copy=0.000s mid=0.009s fin=0.008s total=0.017s
2025-05-15 00:11:13,358 INFO Measuring split (17,26)
(17,26) copy=0.000s mid=0.010s fin=0.007s total=0.017s
2025-05-15 00:11:13,375 INFO Measuring split (17,27)
(17,27) copy=0.000s mid=0.011s fin=0.005s total=0.017s
2025-05-15 00:11:13,392 INFO Measuring split (17,28)
(17,28) copy=0.000s mid=0.012s fin=0.004s total=0.017s
2025-05-15 00:11:13,409 INFO Measuring split (17,29)
(17,29) copy=0.000s mid=0.013s fin=0.003s total=0.017s
2025-05-15 00:11:13,426 INFO Measuring split (17,30)
(17,30) copy=0.000s mid=0.014s fin=0.002s total=0.017s
2025-05-15 00:11:13,444 INFO Measuring split (17,31)
(17,31) copy=0.000s mid=0.015s fin=0.001s total=0.017s
2025-05-15 00:11:13,461 INFO Measuring split (17,32)
(17,32) copy=0.000s mid=0.017s fin=0.000s total=0.017s
2025-05-15 00:11:13,478 INFO Measuring split (18,19)
(18,19) copy=0.000s mid=0.001s fin=0.014s total=0.016s
2025-05-15 00:11:13,494 INFO Measuring split (18,20)
(18,20) copy=0.000s mid=0.002s fin=0.013s total=0.016s
2025-05-15 00:11:13,510 INFO Measuring split (18,21)
(18,21) copy=0.000s mid=0.003s fin=0.012s total=0.016s
2025-05-15 00:11:13,527 INFO Measuring split (18,22)
(18,22) copy=0.000s mid=0.005s fin=0.011s total=0.015s
2025-05-15 00:11:13,543 INFO Measuring split (18,23)
(18,23) copy=0.000s mid=0.006s fin=0.010s total=0.016s
2025-05-15 00:11:13,559 INFO Measuring split (18,24)
(18,24) copy=0.000s mid=0.007s fin=0.009s total=0.016s
2025-05-15 00:11:13,575 INFO Measuring split (18,25)
(18,25) copy=0.000s mid=0.008s fin=0.008s total=0.016s
2025-05-15 00:11:13,591 INFO Measuring split (18,26)
(18,26) copy=0.000s mid=0.009s fin=0.007s total=0.016s
2025-05-15 00:11:13,607 INFO Measuring split (18,27)
(18,27) copy=0.000s mid=0.010s fin=0.006s total=0.016s
2025-05-15 00:11:13,623 INFO Measuring split (18,28)
(18,28) copy=0.000s mid=0.011s fin=0.004s total=0.016s
2025-05-15 00:11:13,639 INFO Measuring split (18,29)
(18,29) copy=0.000s mid=0.013s fin=0.003s total=0.016s
2025-05-15 00:11:13,656 INFO Measuring split (18,30)
(18,30) copy=0.000s mid=0.013s fin=0.002s total=0.016s
2025-05-15 00:11:13,673 INFO Measuring split (18,31)
(18,31) copy=0.000s mid=0.014s fin=0.001s total=0.016s
2025-05-15 00:11:13,689 INFO Measuring split (18,32)
(18,32) copy=0.000s mid=0.015s fin=0.000s total=0.015s
2025-05-15 00:11:13,705 INFO Measuring split (19,20)
(19,20) copy=0.000s mid=0.001s fin=0.013s total=0.015s
2025-05-15 00:11:13,720 INFO Measuring split (19,21)
(19,21) copy=0.000s mid=0.002s fin=0.012s total=0.015s
2025-05-15 00:11:13,735 INFO Measuring split (19,22)
(19,22) copy=0.000s mid=0.003s fin=0.011s total=0.014s
2025-05-15 00:11:13,750 INFO Measuring split (19,23)
(19,23) copy=0.000s mid=0.005s fin=0.010s total=0.014s
2025-05-15 00:11:13,765 INFO Measuring split (19,24)
(19,24) copy=0.000s mid=0.006s fin=0.009s total=0.014s
2025-05-15 00:11:13,780 INFO Measuring split (19,25)
(19,25) copy=0.000s mid=0.007s fin=0.008s total=0.014s
2025-05-15 00:11:13,795 INFO Measuring split (19,26)
(19,26) copy=0.000s mid=0.008s fin=0.007s total=0.015s
2025-05-15 00:11:13,810 INFO Measuring split (19,27)
(19,27) copy=0.000s mid=0.009s fin=0.005s total=0.014s
2025-05-15 00:11:13,825 INFO Measuring split (19,28)
(19,28) copy=0.000s mid=0.010s fin=0.004s total=0.014s
2025-05-15 00:11:13,840 INFO Measuring split (19,29)
(19,29) copy=0.000s mid=0.011s fin=0.003s total=0.014s
2025-05-15 00:11:13,855 INFO Measuring split (19,30)
(19,30) copy=0.000s mid=0.012s fin=0.002s total=0.015s
2025-05-15 00:11:13,870 INFO Measuring split (19,31)
(19,31) copy=0.000s mid=0.013s fin=0.001s total=0.014s
2025-05-15 00:11:13,885 INFO Measuring split (19,32)
(19,32) copy=0.000s mid=0.014s fin=0.000s total=0.014s
2025-05-15 00:11:13,900 INFO Measuring split (20,21)
(20,21) copy=0.000s mid=0.001s fin=0.012s total=0.013s
2025-05-15 00:11:13,914 INFO Measuring split (20,22)
(20,22) copy=0.000s mid=0.002s fin=0.011s total=0.013s
2025-05-15 00:11:13,928 INFO Measuring split (20,23)
(20,23) copy=0.000s mid=0.003s fin=0.010s total=0.013s
2025-05-15 00:11:13,942 INFO Measuring split (20,24)
(20,24) copy=0.000s mid=0.005s fin=0.009s total=0.013s
2025-05-15 00:11:13,956 INFO Measuring split (20,25)
(20,25) copy=0.000s mid=0.006s fin=0.008s total=0.013s
2025-05-15 00:11:13,970 INFO Measuring split (20,26)
(20,26) copy=0.000s mid=0.007s fin=0.007s total=0.013s
2025-05-15 00:11:13,983 INFO Measuring split (20,27)
(20,27) copy=0.000s mid=0.008s fin=0.006s total=0.013s
2025-05-15 00:11:13,997 INFO Measuring split (20,28)
(20,28) copy=0.000s mid=0.009s fin=0.004s total=0.013s
2025-05-15 00:11:14,011 INFO Measuring split (20,29)
(20,29) copy=0.000s mid=0.010s fin=0.003s total=0.013s
2025-05-15 00:11:14,025 INFO Measuring split (20,30)
(20,30) copy=0.000s mid=0.011s fin=0.002s total=0.013s
2025-05-15 00:11:14,039 INFO Measuring split (20,31)
(20,31) copy=0.000s mid=0.012s fin=0.001s total=0.013s
2025-05-15 00:11:14,053 INFO Measuring split (20,32)
(20,32) copy=0.000s mid=0.013s fin=0.000s total=0.013s
2025-05-15 00:11:14,067 INFO Measuring split (21,22)
(21,22) copy=0.000s mid=0.001s fin=0.011s total=0.012s
2025-05-15 00:11:14,079 INFO Measuring split (21,23)
(21,23) copy=0.000s mid=0.002s fin=0.010s total=0.012s
2025-05-15 00:11:14,092 INFO Measuring split (21,24)
(21,24) copy=0.000s mid=0.003s fin=0.009s total=0.012s
2025-05-15 00:11:14,105 INFO Measuring split (21,25)
(21,25) copy=0.000s mid=0.005s fin=0.008s total=0.012s
2025-05-15 00:11:14,118 INFO Measuring split (21,26)
(21,26) copy=0.000s mid=0.006s fin=0.007s total=0.012s
2025-05-15 00:11:14,130 INFO Measuring split (21,27)
(21,27) copy=0.000s mid=0.007s fin=0.005s total=0.012s
2025-05-15 00:11:14,143 INFO Measuring split (21,28)
(21,28) copy=0.000s mid=0.008s fin=0.004s total=0.012s
2025-05-15 00:11:14,156 INFO Measuring split (21,29)
(21,29) copy=0.000s mid=0.009s fin=0.003s total=0.012s
2025-05-15 00:11:14,169 INFO Measuring split (21,30)
(21,30) copy=0.000s mid=0.010s fin=0.002s total=0.012s
2025-05-15 00:11:14,181 INFO Measuring split (21,31)
(21,31) copy=0.000s mid=0.011s fin=0.001s total=0.012s
2025-05-15 00:11:14,194 INFO Measuring split (21,32)
(21,32) copy=0.000s mid=0.012s fin=0.000s total=0.012s
2025-05-15 00:11:14,207 INFO Measuring split (22,23)
(22,23) copy=0.000s mid=0.001s fin=0.010s total=0.011s
2025-05-15 00:11:14,219 INFO Measuring split (22,24)
(22,24) copy=0.000s mid=0.002s fin=0.009s total=0.011s
2025-05-15 00:11:14,230 INFO Measuring split (22,25)
(22,25) copy=0.000s mid=0.003s fin=0.008s total=0.011s
2025-05-15 00:11:14,242 INFO Measuring split (22,26)
(22,26) copy=0.000s mid=0.005s fin=0.007s total=0.011s
2025-05-15 00:11:14,254 INFO Measuring split (22,27)
(22,27) copy=0.000s mid=0.006s fin=0.006s total=0.011s
2025-05-15 00:11:14,265 INFO Measuring split (22,28)
(22,28) copy=0.000s mid=0.007s fin=0.004s total=0.011s
2025-05-15 00:11:14,277 INFO Measuring split (22,29)
(22,29) copy=0.000s mid=0.008s fin=0.003s total=0.011s
2025-05-15 00:11:14,289 INFO Measuring split (22,30)
(22,30) copy=0.000s mid=0.009s fin=0.002s total=0.011s
2025-05-15 00:11:14,300 INFO Measuring split (22,31)
(22,31) copy=0.000s mid=0.010s fin=0.001s total=0.011s
2025-05-15 00:11:14,312 INFO Measuring split (22,32)
(22,32) copy=0.000s mid=0.011s fin=0.000s total=0.011s
2025-05-15 00:11:14,324 INFO Measuring split (23,24)
(23,24) copy=0.000s mid=0.001s fin=0.009s total=0.010s
2025-05-15 00:11:14,334 INFO Measuring split (23,25)
(23,25) copy=0.000s mid=0.002s fin=0.008s total=0.010s
2025-05-15 00:11:14,345 INFO Measuring split (23,26)
(23,26) copy=0.000s mid=0.003s fin=0.007s total=0.010s
2025-05-15 00:11:14,355 INFO Measuring split (23,27)
(23,27) copy=0.000s mid=0.005s fin=0.005s total=0.010s
2025-05-15 00:11:14,366 INFO Measuring split (23,28)
(23,28) copy=0.000s mid=0.006s fin=0.004s total=0.010s
2025-05-15 00:11:14,376 INFO Measuring split (23,29)
(23,29) copy=0.000s mid=0.007s fin=0.003s total=0.010s
2025-05-15 00:11:14,387 INFO Measuring split (23,30)
(23,30) copy=0.000s mid=0.008s fin=0.002s total=0.010s
2025-05-15 00:11:14,397 INFO Measuring split (23,31)
(23,31) copy=0.000s mid=0.009s fin=0.001s total=0.010s
2025-05-15 00:11:14,408 INFO Measuring split (23,32)
(23,32) copy=0.000s mid=0.010s fin=0.000s total=0.010s
2025-05-15 00:11:14,418 INFO Measuring split (24,25)
(24,25) copy=0.000s mid=0.001s fin=0.008s total=0.009s
2025-05-15 00:11:14,428 INFO Measuring split (24,26)
(24,26) copy=0.000s mid=0.002s fin=0.007s total=0.009s
2025-05-15 00:11:14,437 INFO Measuring split (24,27)
(24,27) copy=0.000s mid=0.003s fin=0.006s total=0.009s
2025-05-15 00:11:14,446 INFO Measuring split (24,28)
(24,28) copy=0.000s mid=0.005s fin=0.004s total=0.009s
2025-05-15 00:11:14,456 INFO Measuring split (24,29)
(24,29) copy=0.000s mid=0.006s fin=0.003s total=0.009s
2025-05-15 00:11:14,465 INFO Measuring split (24,30)
(24,30) copy=0.000s mid=0.008s fin=0.002s total=0.011s
2025-05-15 00:11:14,476 INFO Measuring split (24,31)
(24,31) copy=0.000s mid=0.008s fin=0.001s total=0.009s
2025-05-15 00:11:14,486 INFO Measuring split (24,32)
(24,32) copy=0.000s mid=0.009s fin=0.000s total=0.009s
2025-05-15 00:11:14,495 INFO Measuring split (25,26)
(25,26) copy=0.000s mid=0.001s fin=0.007s total=0.008s
2025-05-15 00:11:14,503 INFO Measuring split (25,27)
(25,27) copy=0.000s mid=0.002s fin=0.006s total=0.008s
2025-05-15 00:11:14,511 INFO Measuring split (25,28)
(25,28) copy=0.000s mid=0.003s fin=0.004s total=0.008s
2025-05-15 00:11:14,520 INFO Measuring split (25,29)
(25,29) copy=0.000s mid=0.005s fin=0.003s total=0.008s
2025-05-15 00:11:14,528 INFO Measuring split (25,30)
(25,30) copy=0.000s mid=0.006s fin=0.002s total=0.008s
2025-05-15 00:11:14,536 INFO Measuring split (25,31)
(25,31) copy=0.000s mid=0.007s fin=0.001s total=0.008s
2025-05-15 00:11:14,545 INFO Measuring split (25,32)
(25,32) copy=0.000s mid=0.008s fin=0.000s total=0.008s
2025-05-15 00:11:14,553 INFO Measuring split (26,27)
(26,27) copy=0.000s mid=0.001s fin=0.006s total=0.007s
2025-05-15 00:11:14,560 INFO Measuring split (26,28)
(26,28) copy=0.000s mid=0.002s fin=0.004s total=0.007s
2025-05-15 00:11:14,567 INFO Measuring split (26,29)
(26,29) copy=0.000s mid=0.003s fin=0.003s total=0.007s
2025-05-15 00:11:14,574 INFO Measuring split (26,30)
(26,30) copy=0.000s mid=0.005s fin=0.002s total=0.007s
2025-05-15 00:11:14,582 INFO Measuring split (26,31)
(26,31) copy=0.000s mid=0.006s fin=0.001s total=0.007s
2025-05-15 00:11:14,589 INFO Measuring split (26,32)
(26,32) copy=0.000s mid=0.007s fin=0.000s total=0.007s
2025-05-15 00:11:14,596 INFO Measuring split (27,28)
(27,28) copy=0.000s mid=0.001s fin=0.004s total=0.006s
2025-05-15 00:11:14,602 INFO Measuring split (27,29)
(27,29) copy=0.000s mid=0.002s fin=0.003s total=0.006s
2025-05-15 00:11:14,608 INFO Measuring split (27,30)
(27,30) copy=0.000s mid=0.003s fin=0.002s total=0.006s
2025-05-15 00:11:14,614 INFO Measuring split (27,31)
(27,31) copy=0.000s mid=0.005s fin=0.001s total=0.006s
2025-05-15 00:11:14,620 INFO Measuring split (27,32)
(27,32) copy=0.000s mid=0.006s fin=0.000s total=0.006s
2025-05-15 00:11:14,626 INFO Measuring split (28,29)
(28,29) copy=0.000s mid=0.001s fin=0.003s total=0.005s
2025-05-15 00:11:14,631 INFO Measuring split (28,30)
(28,30) copy=0.000s mid=0.002s fin=0.002s total=0.005s
2025-05-15 00:11:14,636 INFO Measuring split (28,31)
(28,31) copy=0.000s mid=0.005s fin=0.001s total=0.006s
2025-05-15 00:11:14,642 INFO Measuring split (28,32)
(28,32) copy=0.000s mid=0.004s fin=0.000s total=0.005s
2025-05-15 00:11:14,647 INFO Measuring split (29,30)
(29,30) copy=0.000s mid=0.001s fin=0.002s total=0.004s
2025-05-15 00:11:14,651 INFO Measuring split (29,31)
(29,31) copy=0.000s mid=0.002s fin=0.001s total=0.004s
2025-05-15 00:11:14,654 INFO Measuring split (29,32)
(29,32) copy=0.000s mid=0.003s fin=0.000s total=0.003s
2025-05-15 00:11:14,658 INFO Measuring split (30,31)
(30,31) copy=0.000s mid=0.001s fin=0.001s total=0.003s
2025-05-15 00:11:14,661 INFO Measuring split (30,32)
(30,32) copy=0.000s mid=0.002s fin=0.000s total=0.002s
2025-05-15 00:11:14,663 INFO Measuring split (31,32)
(31,32) copy=0.000s mid=0.001s fin=0.000s total=0.001s
"""

# Regex to capture start layer, end layer, and total time
pattern = re.compile(r'Measuring split \((\d+),(\d+)\)[\s\S]*?total=([0-9.]+)s')

matches = pattern.findall(log_data)

# Initialize a 32x32 matrix for layers
n_layers = 32
heatmap = np.full((n_layers, n_layers), np.nan)

# Populate the matrix
for start, end, total in matches:
    i = int(start) - 1
    j = int(end) - 1
    heatmap[i, j] = float(total)

# Plot heatmap
plt.figure(figsize=(10, 8))
plt.imshow(heatmap, aspect='auto')
plt.colorbar(label='Total Time (s)')
plt.title('Full Split Total Time Heatmap')
plt.xlabel('Layer End (j)')
plt.ylabel('Layer Start (i)')
plt.xticks(np.arange(n_layers), np.arange(1, n_layers+1))
plt.yticks(np.arange(n_layers), np.arange(1, n_layers+1))
plt.tight_layout()
plt.savefig('heatmap.pdf')
